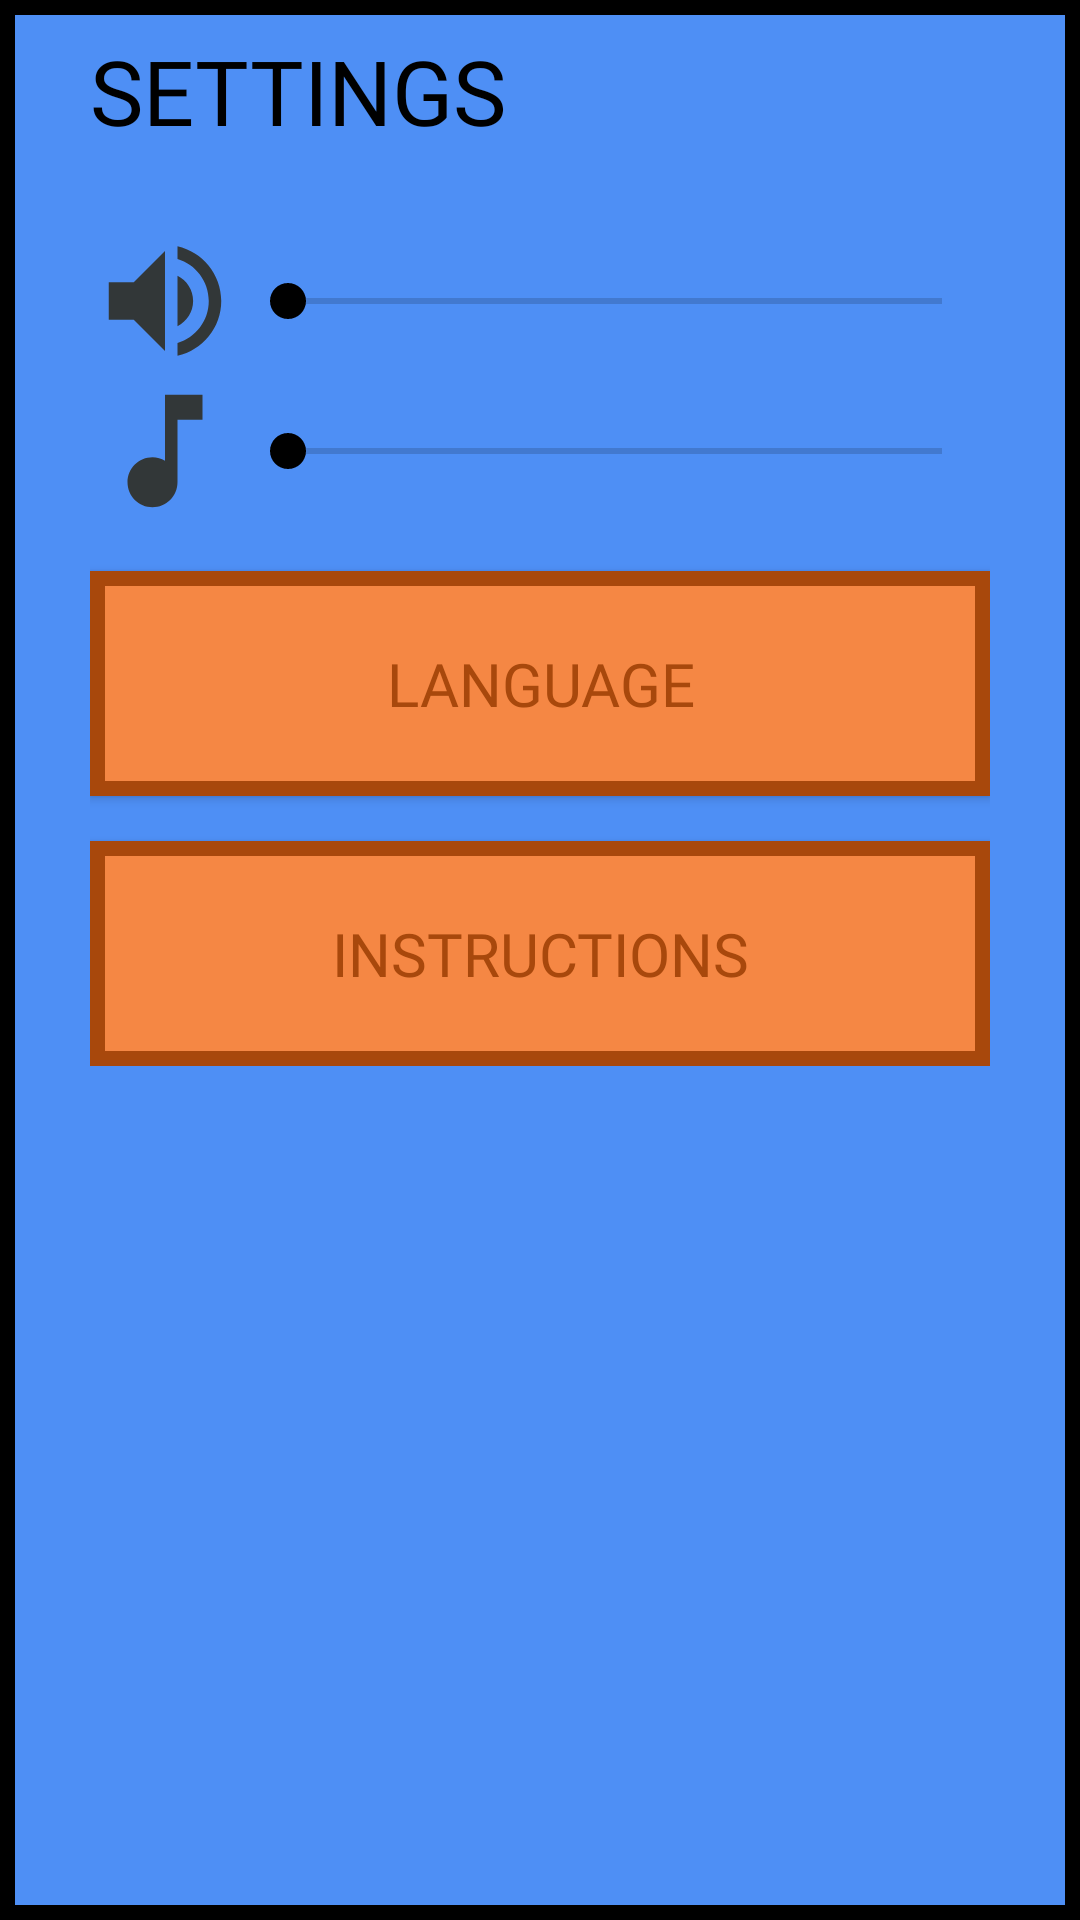

This screen was rendered from an Android layout file. Write that file and the resources it references.
<!-- AndroidManifest.xml: application theme AppTheme -->
<!-- res/layout/settings.xml -->
<?xml version="1.0" encoding="utf-8"?>
<LinearLayout xmlns:android="http://schemas.android.com/apk/res/android"
    android:layout_width="match_parent"
    android:layout_height="match_parent"
    android:layout_gravity="center_horizontal"
    android:background="@drawable/popup_back"
    android:gravity="center"
    android:orientation="vertical"
    android:paddingTop="10dp"
    android:paddingBottom="10dp">


    <RelativeLayout
        android:layout_width="match_parent"
        android:layout_height="wrap_content"
        android:layout_marginBottom="20dp"
        android:gravity="center_vertical"
        android:orientation="horizontal"
        android:paddingLeft="30dp"
        android:paddingRight="30dp">

        <TextView
            android:layout_width="wrap_content"
            android:layout_height="wrap_content"
            android:fontFamily="@font/pixel2"
            android:paddingBottom="5dp"
            android:text="@string/settings"
            android:textColor="@android:color/black"
            android:textSize="30dp" />

        <Button
            android:id="@+id/closeDialog"
            style="@style/Widget.AppCompat.Button.Borderless"
            android:layout_width="40dp"
            android:layout_height="40dp"
            android:layout_alignParentRight="true"
            android:layout_centerVertical="true"
            android:background="@drawable/close"
            android:elevation="1dp" />
    </RelativeLayout>

    <ScrollView
        android:layout_width="match_parent"
        android:layout_height="match_parent">

        <LinearLayout
            android:layout_width="match_parent"
            android:layout_height="match_parent"
            android:gravity="center_horizontal"
            android:orientation="vertical"
            android:paddingLeft="30dp"
            android:paddingRight="30dp">

            <LinearLayout
                android:layout_width="match_parent"
                android:layout_height="50dp"
                android:gravity="center"
                android:orientation="horizontal">

                <ImageView
                    android:layout_width="50dp"
                    android:layout_height="50dp"
                    android:background="@drawable/audio" />

                <SeekBar
                    android:id="@+id/audioBar"
                    style="@android:style/Widget.Material.SeekBar"
                    android:layout_width="match_parent"
                    android:layout_height="50dp"
                    android:progressTint="@android:color/black"
                    android:thumbTint="@android:color/black" />

            </LinearLayout>

            <LinearLayout
                android:layout_width="match_parent"
                android:layout_height="50dp"
                android:gravity="center"
                android:orientation="horizontal">

                <ImageView
                    android:layout_width="50dp"
                    android:layout_height="50dp"
                    android:background="@drawable/music" />

                <SeekBar
                    android:id="@+id/musicBar"
                    style="@android:style/Widget.Material.SeekBar"
                    android:layout_width="match_parent"
                    android:layout_height="50dp"
                    android:progressTint="@android:color/black"
                    android:thumbTint="@android:color/black" />

            </LinearLayout>

            <Button
                android:id="@+id/changeLang"
                android:layout_width="match_parent"
                android:layout_height="75dp"
                android:layout_gravity="center"
                android:layout_marginTop="15dp"
                android:background="@drawable/button_back"
                android:fontFamily="@font/pixel2"
                android:text="@string/lang_change"
                android:textColor="@color/colorAccentDark"
                android:textSize="20dp" />

            <Button
                android:id="@+id/instructions"
                android:layout_width="match_parent"
                android:layout_height="75dp"
                android:layout_gravity="center"
                android:layout_marginTop="15dp"
                android:background="@drawable/button_back"
                android:fontFamily="@font/pixel2"
                android:text="@string/instructions"
                android:textColor="@color/colorAccentDark"
                android:textSize="20dp" />

        </LinearLayout>
    </ScrollView>
</LinearLayout>
<!-- resources referenced by this layout -->
<resources>
  <color name="colorAccentDark">#A8480C</color>
  <!-- drawable audio (drawable) -->
  <vector android:height="24dp" android:tint="#323738"
      android:viewportHeight="24" android:viewportWidth="24"
      android:width="24dp" xmlns:android="http://schemas.android.com/apk/res/android">
      <path android:fillColor="@android:color/white" android:pathData="M3,9v6h4l5,5L12,4L7,9L3,9zM16.5,12c0,-1.77 -1.02,-3.29 -2.5,-4.03v8.05c1.48,-0.73 2.5,-2.25 2.5,-4.02zM14,3.23v2.06c2.89,0.86 5,3.54 5,6.71s-2.11,5.85 -5,6.71v2.06c4.01,-0.91 7,-4.49 7,-8.77s-2.99,-7.86 -7,-8.77z"/>
  </vector>
  <!-- drawable button_back (drawable) -->
  <?xml version="1.0" encoding="utf-8"?>
  <selector xmlns:android="http://schemas.android.com/apk/res/android">
      <item>
          <shape android:shape="rectangle">
              <stroke android:color="@color/colorAccentDark" android:width="5dp"/>
              <solid android:color="@color/colorAccent"/>
          </shape>
      </item>
  </selector>
  <!-- drawable music (drawable) -->
  <vector android:height="24dp" android:tint="#323738"
      android:viewportHeight="24" android:viewportWidth="24"
      android:width="24dp" xmlns:android="http://schemas.android.com/apk/res/android">
      <path android:fillColor="@android:color/white" android:pathData="M12,3v10.55c-0.59,-0.34 -1.27,-0.55 -2,-0.55 -2.21,0 -4,1.79 -4,4s1.79,4 4,4 4,-1.79 4,-4V7h4V3h-6z"/>
  </vector>
  <!-- drawable popup_back (drawable) -->
  <?xml version="1.0" encoding="utf-8"?>
  <selector xmlns:android="http://schemas.android.com/apk/res/android">
      <item>
          <shape android:shape="rectangle">
              <stroke android:color="@android:color/black" android:width="5dp"/>
              <solid android:color="@color/colorPrimary"/>
          </shape>
      </item>
  </selector>
  <string name="instructions">INSTRUCTIONS</string>
  <string name="lang_change">LANGUAGE</string>
  <string name="settings">SETTINGS</string>
  <style name="AppTheme" parent="Theme.AppCompat.Light.NoActionBar">
          
          <item name="colorPrimary">@color/colorPrimary</item>
          <item name="colorPrimaryDark">@color/colorAccentDark</item>
          <item name="colorAccent">@color/colorAccent</item>
      </style>
  <color name="colorAccent">#F58744</color>
  <color name="colorPrimary">#4E8FF5</color>
</resources>
